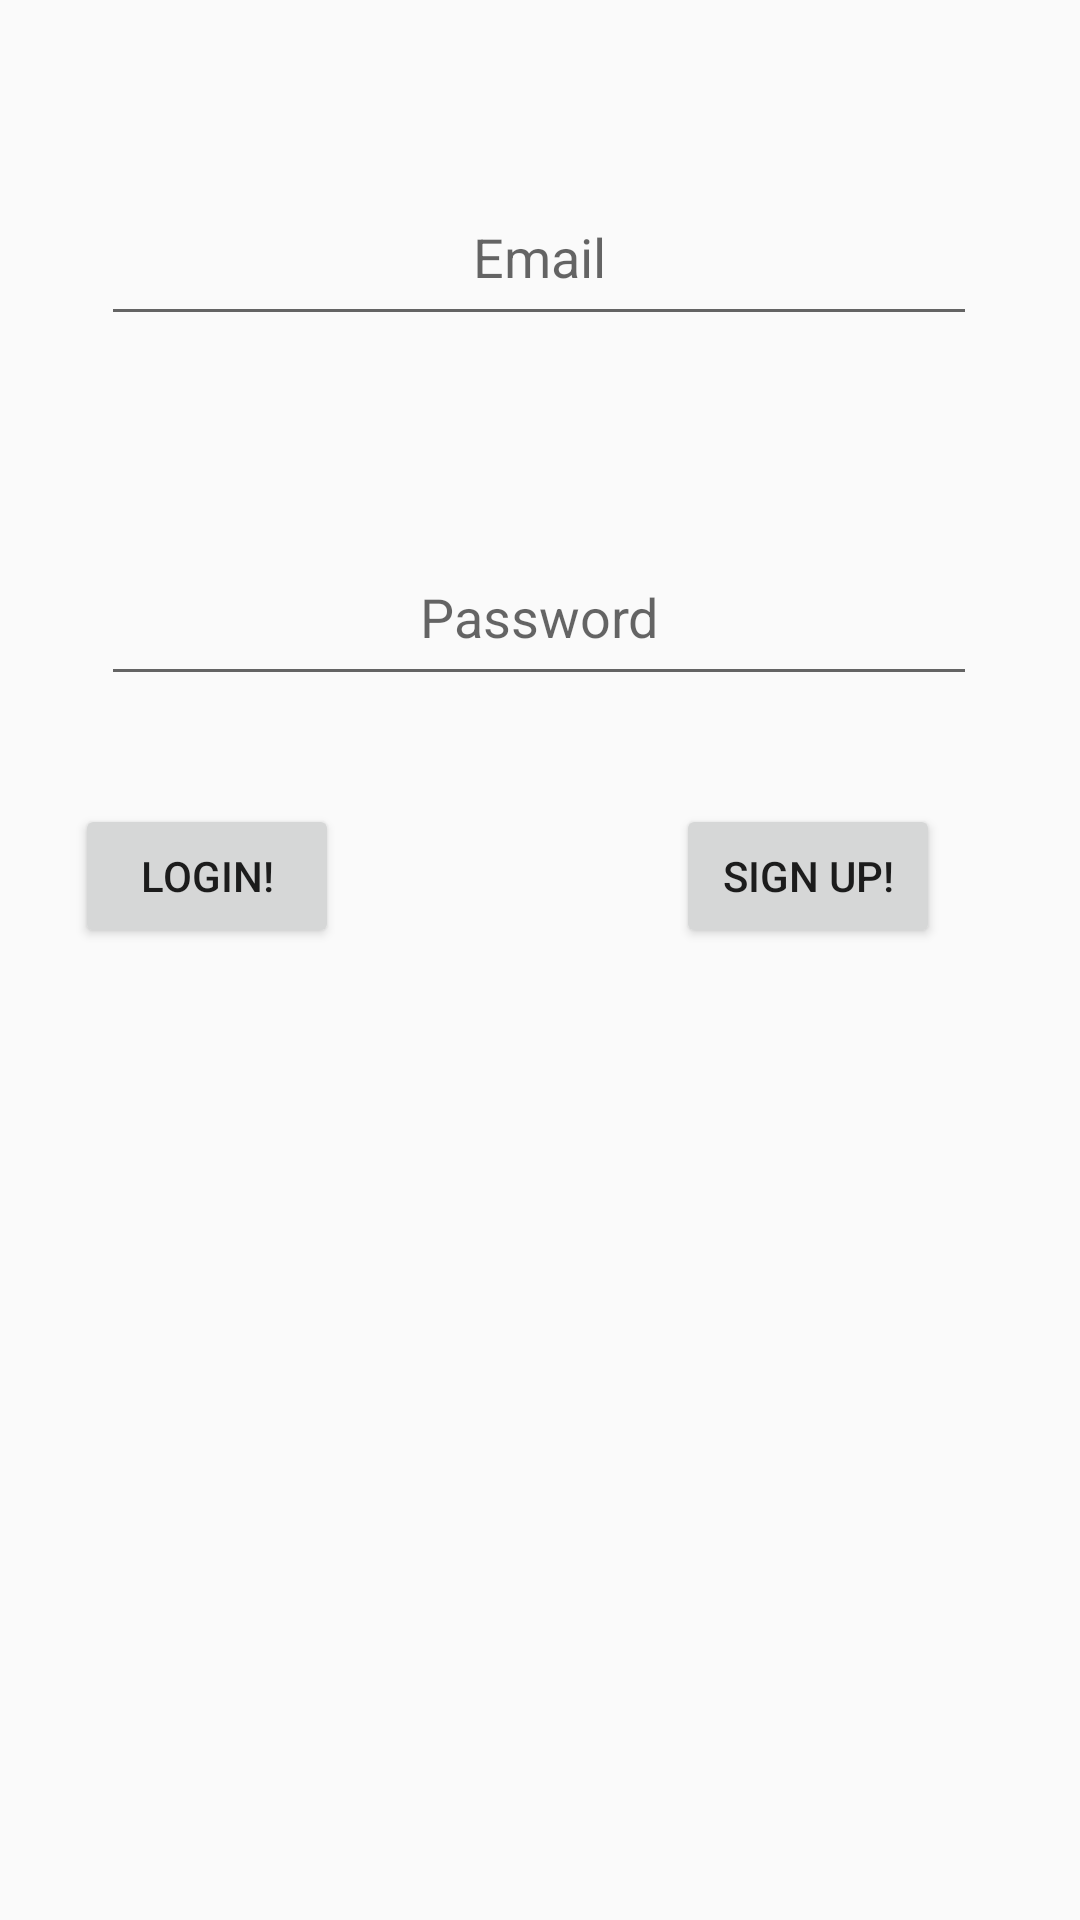

The Android layout XML behind this screen, and the referenced resources:
<!-- AndroidManifest.xml: activity theme AppTheme -->
<!-- res/layout/activity_main.xml -->
<?xml version="1.0" encoding="utf-8"?>
<androidx.constraintlayout.widget.ConstraintLayout
    xmlns:android="http://schemas.android.com/apk/res/android"
    xmlns:app="http://schemas.android.com/apk/res-auto"
    xmlns:tools="http://schemas.android.com/tools"
    android:layout_width="match_parent"
    android:layout_height="match_parent"
    tools:context=".MainActivity">

    <Button
        android:id="@+id/signUp"
        android:layout_width="wrap_content"
        android:layout_height="wrap_content"
        android:layout_marginTop="36dp"
        android:onClick="registerButton"
        android:text="Sign Up!"
        app:layout_constraintEnd_toEndOf="parent"
        app:layout_constraintHorizontal_bias="0.829"
        app:layout_constraintStart_toStartOf="parent"
        app:layout_constraintTop_toBottomOf="@+id/loginPassword" />

    <Button
        android:id="@+id/login"
        android:layout_width="wrap_content"
        android:layout_height="wrap_content"
        android:layout_marginTop="36dp"
        android:onClick="loginButton"
        android:text="Login!"
        app:layout_constraintEnd_toStartOf="@+id/signUp"
        app:layout_constraintHorizontal_bias="0.183"
        app:layout_constraintStart_toStartOf="parent"
        app:layout_constraintTop_toBottomOf="@+id/loginPassword" />

    <EditText
        android:id="@+id/loginEmail"
        android:layout_width="292dp"
        android:layout_height="56dp"
        android:layout_marginTop="56dp"
        android:hint="Email"
        android:inputType="textEmailAddress"
        android:textAlignment="center"
        app:layout_constraintEnd_toEndOf="parent"
        app:layout_constraintHorizontal_bias="0.494"
        app:layout_constraintStart_toStartOf="parent"
        app:layout_constraintTop_toTopOf="parent" />

    <EditText
        android:id="@+id/loginPassword"
        android:layout_width="292dp"
        android:layout_height="56dp"
        android:layout_marginTop="64dp"
        android:hint="Password"
        android:inputType="textPassword"
        android:textAlignment="center"
        app:layout_constraintEnd_toEndOf="parent"
        app:layout_constraintHorizontal_bias="0.494"
        app:layout_constraintStart_toStartOf="parent"
        app:layout_constraintTop_toBottomOf="@+id/loginEmail" />


</androidx.constraintlayout.widget.ConstraintLayout>
<!-- resources referenced by this layout -->
<resources>
  <style name="AppTheme" parent="Theme.AppCompat.Light.DarkActionBar">
          
          <item name="colorPrimary">@color/colorPrimary</item>
          <item name="colorPrimaryDark">@color/colorPrimaryDark</item>
          <item name="colorAccent">@color/colorAccent</item>
      </style>
  <color name="colorPrimary">#6200EE</color>
  <color name="colorPrimaryDark">#3700B3</color>
  <color name="colorAccent">#03DAC5</color>
</resources>
